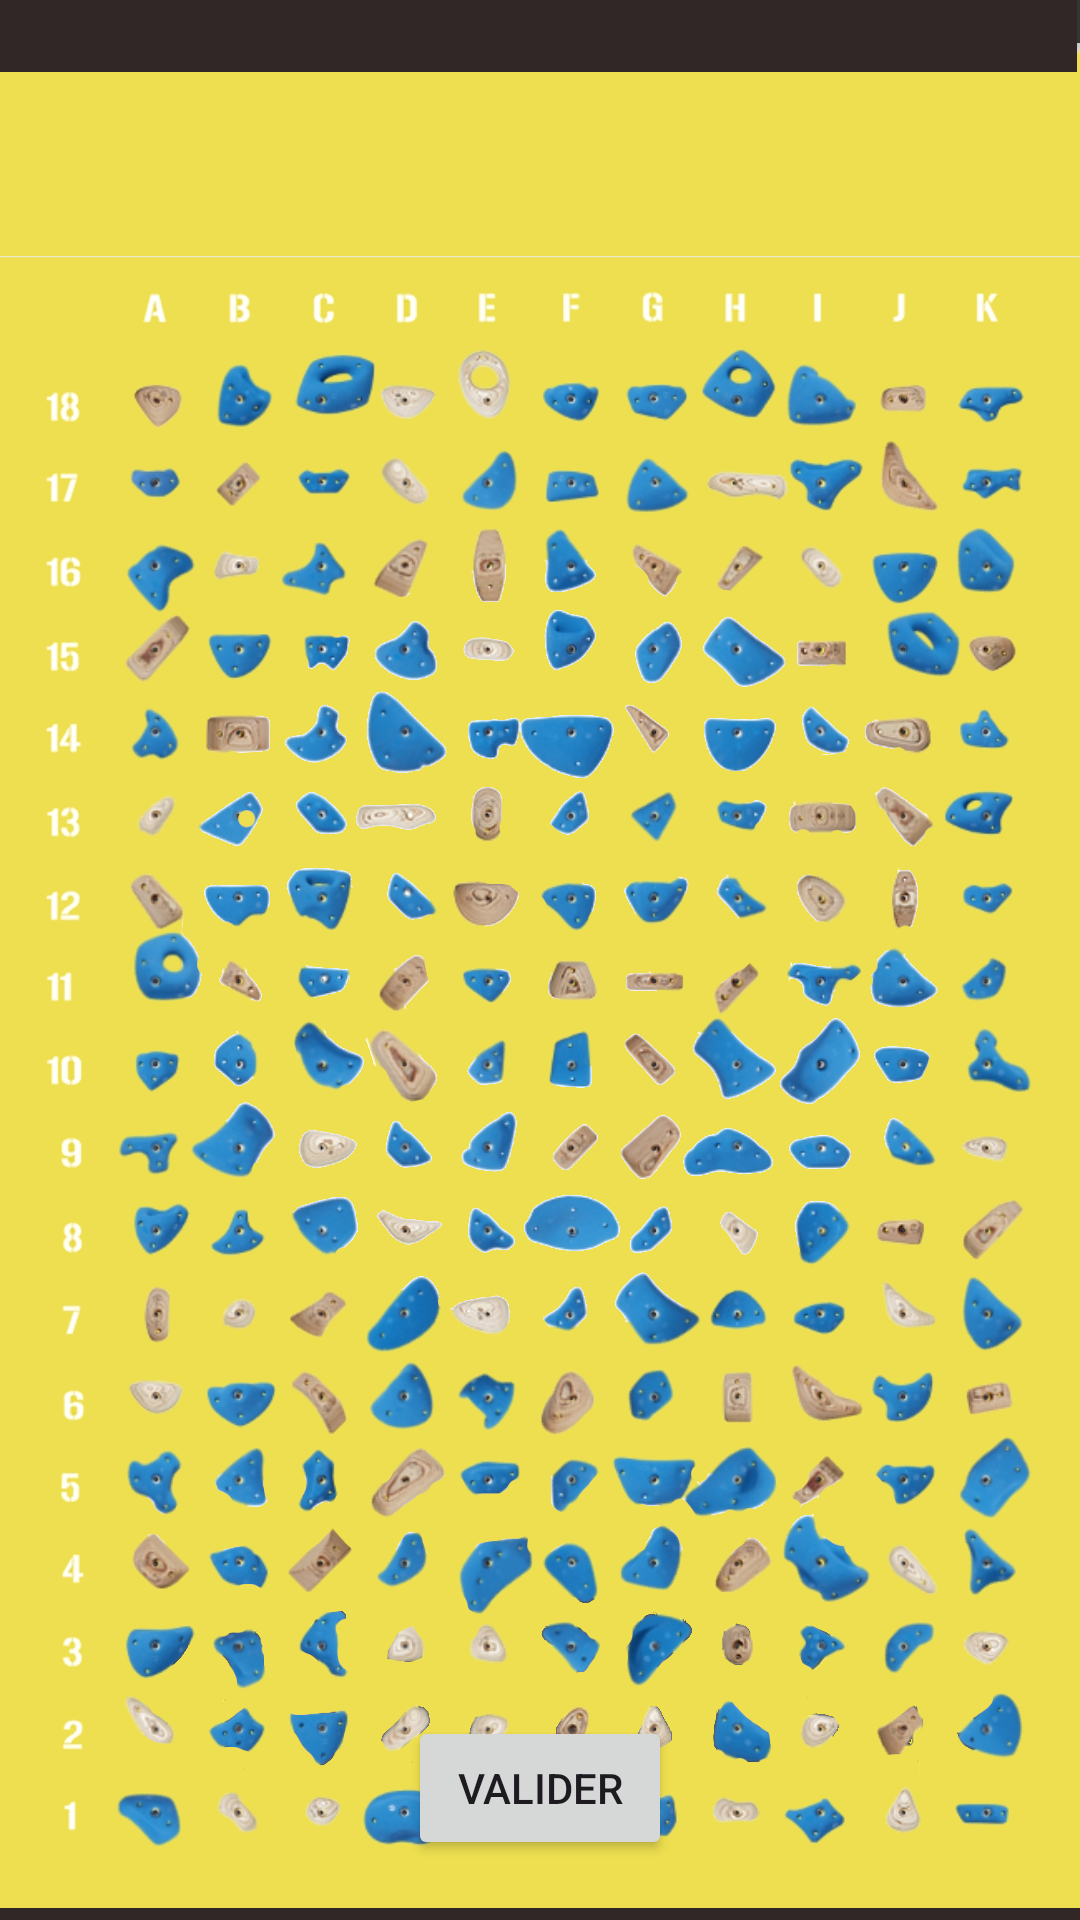

Produce the Android XML layout that renders to this screen, including the resource entries it uses.
<!-- AndroidManifest.xml: application theme Theme.MatriceLed -->
<!-- res/layout/activity_main.xml -->
<RelativeLayout xmlns:android="http://schemas.android.com/apk/res/android"
    xmlns:tools="http://schemas.android.com/tools"
    android:layout_width="match_parent"
    android:layout_height="match_parent"
    tools:context=".MainActivity">

    
    <ImageView
        android:id="@+id/background_image"
        android:layout_width="match_parent"
        android:layout_height="match_parent"
        android:src="@drawable/mur_image"
        android:scaleType="centerCrop" />

    
    <FrameLayout
        android:id="@+id/fragment_container"
        android:layout_width="match_parent"
        android:layout_height="match_parent"
        android:layout_marginTop="135dp"
        android:layout_marginLeft="40dp"
        android:layout_marginRight="5dp"
        android:layout_marginBottom="25dp" />

    
    <Button
        android:id="@+id/validate_button"
        android:layout_width="wrap_content"
        android:layout_height="wrap_content"
        android:text="Valider"
        android:layout_centerHorizontal="true"
        android:layout_alignParentBottom="true"
        android:layout_marginBottom="20dp" />

</RelativeLayout>
<!-- resources referenced by this layout -->
<resources>
  <!-- drawable mur_image: png bitmap (drawable, 909644 bytes) -->
  <style name="Theme.MatriceLed" parent="Base.Theme.MatriceLed" />
  <style name="Base.Theme.MatriceLed" parent="Theme.Material3.DayNight.NoActionBar">
          
          
      </style>
</resources>
